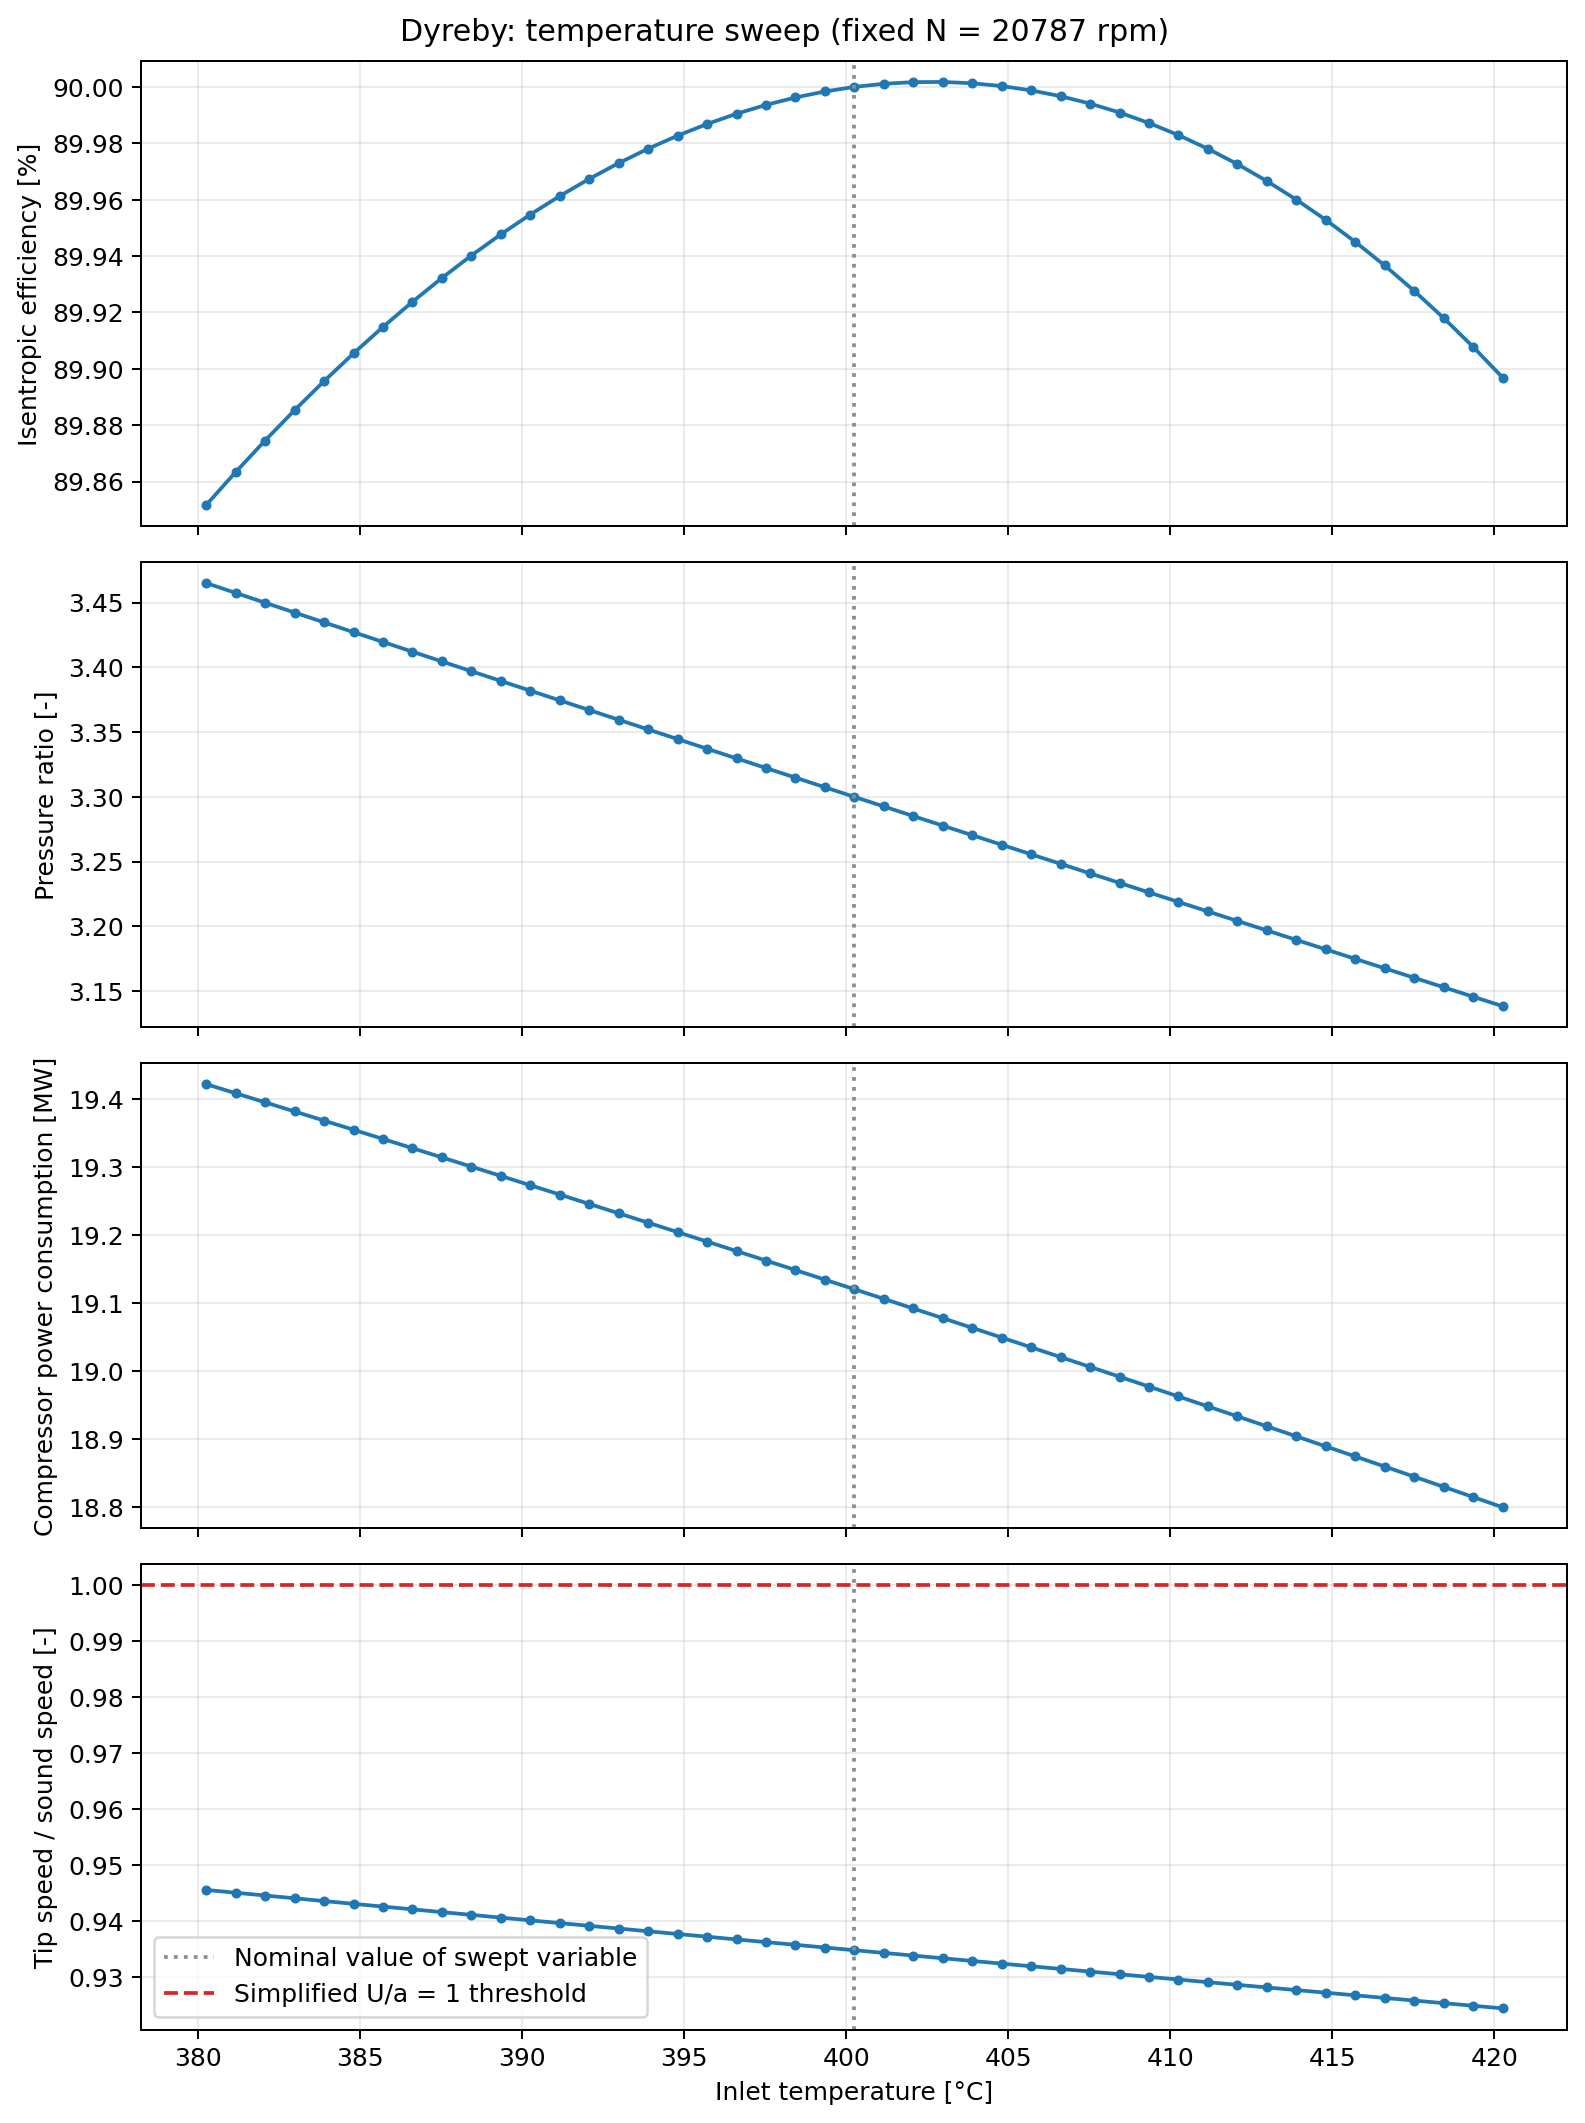

The table this chart was drawn from, first rows:
x, T_in_C, P_in_MPa, mdot_kg_s, N_rpm, PR, P_out_MPa, eta_percent, power_MW, phi, U_over_a_out, valid, reason
380.3, 380.3, 8.0, 100.0, 20787, 3.465, 27.72, 89.85, 19.42, 0.02874, 0.9456, True, 
381.2, 381.2, 8.0, 100.0, 20787, 3.457, 27.66, 89.86, 19.41, 0.02878, 0.9451, True, 
382.1, 382.1, 8.0, 100.0, 20787, 3.45, 27.6, 89.87, 19.4, 0.02883, 0.9446, True, 
383, 383, 8.0, 100.0, 20787, 3.442, 27.54, 89.89, 19.38, 0.02887, 0.9441, True, 
383.9, 383.9, 8.0, 100.0, 20787, 3.435, 27.48, 89.9, 19.37, 0.02892, 0.9436, True, 
384.8, 384.8, 8.0, 100.0, 20787, 3.427, 27.42, 89.91, 19.35, 0.02896, 0.9431, True, 
385.7, 385.7, 8.0, 100.0, 20787, 3.42, 27.36, 89.91, 19.34, 0.029, 0.9426, True, 
386.6, 386.6, 8.0, 100.0, 20787, 3.412, 27.3, 89.92, 19.33, 0.02905, 0.9421, True, 
387.5, 387.5, 8.0, 100.0, 20787, 3.405, 27.24, 89.93, 19.31, 0.02909, 0.9416, True, 
388.4, 388.4, 8.0, 100.0, 20787, 3.397, 27.18, 89.94, 19.3, 0.02914, 0.9411, True, 
389.3, 389.3, 8.0, 100.0, 20787, 3.389, 27.12, 89.95, 19.29, 0.02918, 0.9406, True, 
390.3, 390.3, 8.0, 100.0, 20787, 3.382, 27.06, 89.95, 19.27, 0.02923, 0.9401, True, 
391.2, 391.2, 8.0, 100.0, 20787, 3.374, 27, 89.96, 19.26, 0.02927, 0.9396, True, 
392.1, 392.1, 8.0, 100.0, 20787, 3.367, 26.94, 89.97, 19.25, 0.02931, 0.9392, True, 
393, 393, 8.0, 100.0, 20787, 3.36, 26.88, 89.97, 19.23, 0.02936, 0.9387, True, 
393.9, 393.9, 8.0, 100.0, 20787, 3.352, 26.82, 89.98, 19.22, 0.0294, 0.9382, True, 
394.8, 394.8, 8.0, 100.0, 20787, 3.345, 26.76, 89.98, 19.2, 0.02945, 0.9377, True, 
395.7, 395.7, 8.0, 100.0, 20787, 3.337, 26.7, 89.99, 19.19, 0.02949, 0.9372, True, 
396.6, 396.6, 8.0, 100.0, 20787, 3.33, 26.64, 89.99, 19.18, 0.02953, 0.9367, True, 
397.5, 397.5, 8.0, 100.0, 20787, 3.322, 26.58, 89.99, 19.16, 0.02958, 0.9362, True, 
398.4, 398.4, 8.0, 100.0, 20787, 3.315, 26.52, 90, 19.15, 0.02962, 0.9358, True, 
399.3, 399.3, 8.0, 100.0, 20787, 3.307, 26.46, 90, 19.13, 0.02967, 0.9353, True, 
400.3, 400.3, 8.0, 100.0, 20787, 3.3, 26.4, 90, 19.12, 0.02971, 0.9348, True, 
401.2, 401.2, 8.0, 100.0, 20787, 3.293, 26.34, 90, 19.11, 0.02979, 0.9343, True, 
402.1, 402.1, 8.0, 100.0, 20787, 3.285, 26.28, 90, 19.09, 0.02987, 0.9338, True, 
403, 403, 8.0, 100.0, 20787, 3.278, 26.22, 90, 19.08, 0.02995, 0.9334, True, 
403.9, 403.9, 8.0, 100.0, 20787, 3.27, 26.16, 90, 19.06, 0.03003, 0.9329, True, 
404.8, 404.8, 8.0, 100.0, 20787, 3.263, 26.1, 90, 19.05, 0.03011, 0.9324, True, 
405.7, 405.7, 8.0, 100.0, 20787, 3.256, 26.05, 90, 19.03, 0.03019, 0.9319, True, 
406.6, 406.6, 8.0, 100.0, 20787, 3.248, 25.99, 90, 19.02, 0.03027, 0.9315, True, 
407.5, 407.5, 8.0, 100.0, 20787, 3.241, 25.93, 89.99, 19.01, 0.03036, 0.931, True, 
408.4, 408.4, 8.0, 100.0, 20787, 3.234, 25.87, 89.99, 18.99, 0.03044, 0.9305, True, 
409.3, 409.3, 8.0, 100.0, 20787, 3.226, 25.81, 89.99, 18.98, 0.03052, 0.93, True, 
410.3, 410.3, 8.0, 100.0, 20787, 3.219, 25.75, 89.98, 18.96, 0.0306, 0.9296, True, 
411.2, 411.2, 8.0, 100.0, 20787, 3.212, 25.69, 89.98, 18.95, 0.03068, 0.9291, True, 
412.1, 412.1, 8.0, 100.0, 20787, 3.204, 25.63, 89.97, 18.93, 0.03076, 0.9286, True, 
413, 413, 8.0, 100.0, 20787, 3.197, 25.57, 89.97, 18.92, 0.03085, 0.9281, True, 
413.9, 413.9, 8.0, 100.0, 20787, 3.19, 25.52, 89.96, 18.9, 0.03093, 0.9277, True, 
414.8, 414.8, 8.0, 100.0, 20787, 3.182, 25.46, 89.95, 18.89, 0.03101, 0.9272, True, 
415.7, 415.7, 8.0, 100.0, 20787, 3.175, 25.4, 89.95, 18.87, 0.0311, 0.9267, True, 
416.6, 416.6, 8.0, 100.0, 20787, 3.168, 25.34, 89.94, 18.86, 0.03118, 0.9263, True, 
417.5, 417.5, 8.0, 100.0, 20787, 3.16, 25.28, 89.93, 18.84, 0.03126, 0.9258, True, 
418.4, 418.4, 8.0, 100.0, 20787, 3.153, 25.22, 89.92, 18.83, 0.03135, 0.9253, True, 
419.3, 419.3, 8.0, 100.0, 20787, 3.146, 25.17, 89.91, 18.81, 0.03143, 0.9249, True, 
420.3, 420.3, 8.0, 100.0, 20787, 3.138, 25.11, 89.9, 18.8, 0.03151, 0.9244, True, 
